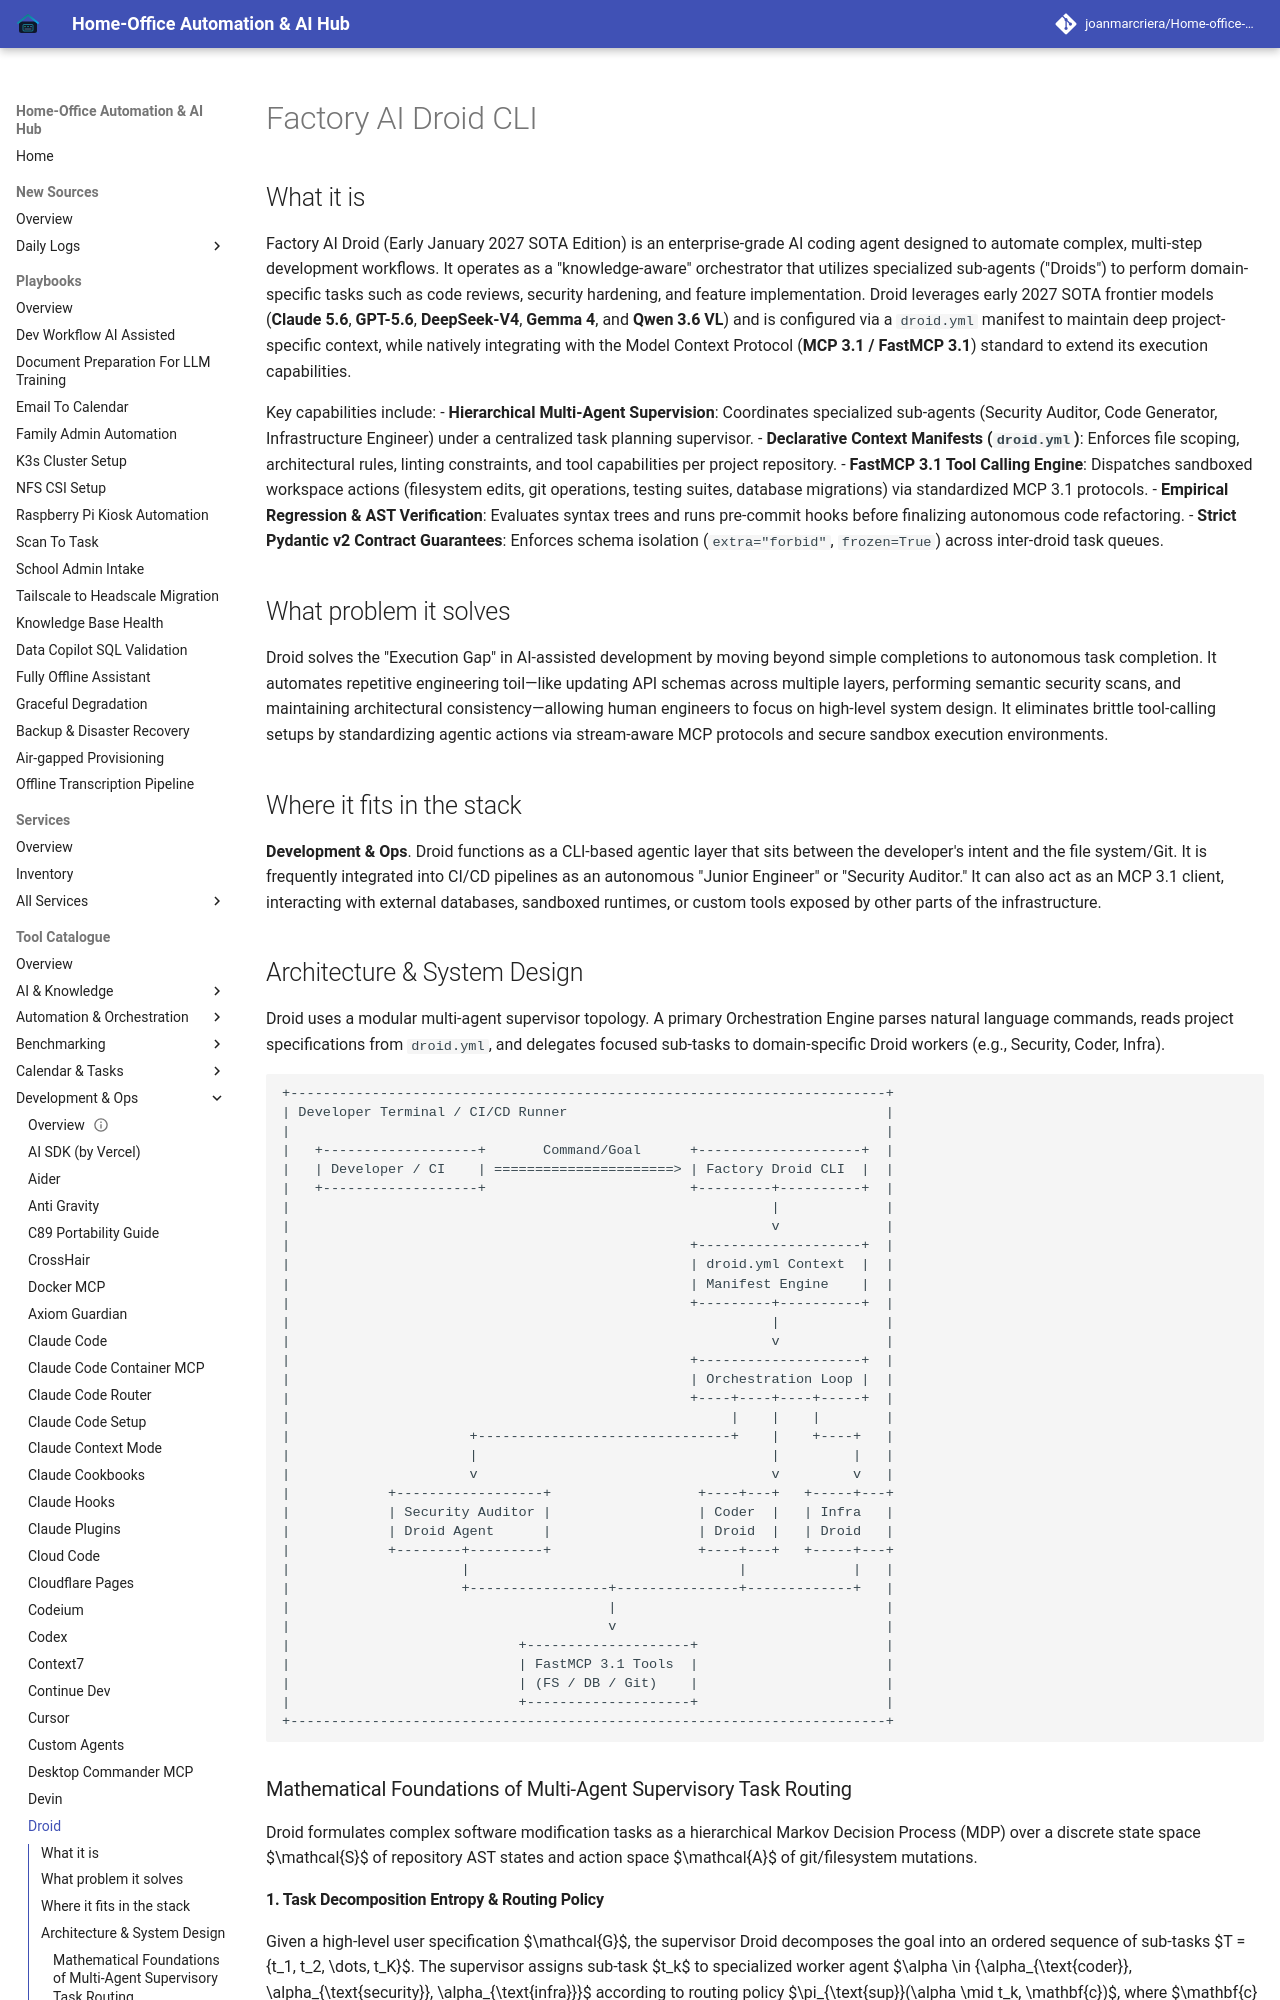

repository: joanmarcriera/Home-office-automations · page: tools/development_ops/droid/index.html · generator: mkdocs

# Factory AI Droid CLI

## What it is
Factory AI Droid (Early January 2027 SOTA Edition) is an enterprise-grade AI coding agent designed to automate complex, multi-step development workflows. It operates as a "knowledge-aware" orchestrator that utilizes specialized sub-agents ("Droids") to perform domain-specific tasks such as code reviews, security hardening, and feature implementation. Droid leverages early 2027 SOTA frontier models (**Claude 5.6**, **GPT-5.6**, **DeepSeek-V4**, **Gemma 4**, and **Qwen 3.6 VL**) and is configured via a `droid.yml` manifest to maintain deep project-specific context, while natively integrating with the Model Context Protocol (**MCP 3.1 / FastMCP 3.1**) standard to extend its execution capabilities.

Key capabilities include:
- **Hierarchical Multi-Agent Supervision**: Coordinates specialized sub-agents (Security Auditor, Code Generator, Infrastructure Engineer) under a centralized task planning supervisor.
- **Declarative Context Manifests (`droid.yml`)**: Enforces file scoping, architectural rules, linting constraints, and tool capabilities per project repository.
- **FastMCP 3.1 Tool Calling Engine**: Dispatches sandboxed workspace actions (filesystem edits, git operations, testing suites, database migrations) via standardized MCP 3.1 protocols.
- **Empirical Regression & AST Verification**: Evaluates syntax trees and runs pre-commit hooks before finalizing autonomous code refactoring.
- **Strict Pydantic v2 Contract Guarantees**: Enforces schema isolation (`extra="forbid"`, `frozen=True`) across inter-droid task queues.

## What problem it solves
Droid solves the "Execution Gap" in AI-assisted development by moving beyond simple completions to autonomous task completion. It automates repetitive engineering toil—like updating API schemas across multiple layers, performing semantic security scans, and maintaining architectural consistency—allowing human engineers to focus on high-level system design. It eliminates brittle tool-calling setups by standardizing agentic actions via stream-aware MCP protocols and secure sandbox execution environments.

## Where it fits in the stack
**Development & Ops**. Droid functions as a CLI-based agentic layer that sits between the developer's intent and the file system/Git. It is frequently integrated into CI/CD pipelines as an autonomous "Junior Engineer" or "Security Auditor." It can also act as an MCP 3.1 client, interacting with external databases, sandboxed runtimes, or custom tools exposed by other parts of the infrastructure.
